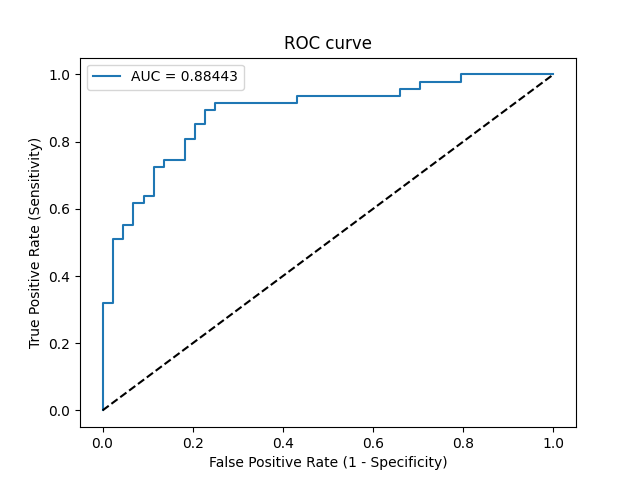

Source data for this figure (header and first rows):
Threshold, Sensitivity, Specificity, NPV, PPV
inf, 0.0, 1.0, 0.4835, 0
1.0, 0.04255, 1.0, 0.4944, 1.0
0.9399, 0.3191, 1.0, 0.5789, 1.0
0.9084, 0.3191, 0.9773, 0.5733, 0.9375
0.7158, 0.5106, 0.9773, 0.6515, 0.96
0.6629, 0.5106, 0.9545, 0.6462, 0.9231
0.6094, 0.5532, 0.9545, 0.6667, 0.9286
0.6026, 0.5532, 0.9318, 0.6613, 0.8966
0.539, 0.617, 0.9318, 0.6949, 0.9062
0.5276, 0.617, 0.9091, 0.6897, 0.8788
0.5248, 0.6383, 0.9091, 0.7018, 0.8824
0.5144, 0.6383, 0.8864, 0.6964, 0.8571
0.4971, 0.7234, 0.8864, 0.75, 0.8718
0.4968, 0.7234, 0.8636, 0.7451, 0.85
0.4933, 0.7447, 0.8636, 0.76, 0.8537
0.4719, 0.7447, 0.8182, 0.75, 0.814
0.4646, 0.8085, 0.8182, 0.8, 0.8261
0.4546, 0.8085, 0.7955, 0.7955, 0.8085
0.4474, 0.8511, 0.7955, 0.8333, 0.8163
0.4472, 0.8511, 0.7727, 0.8293, 0.8
0.4423, 0.8936, 0.7727, 0.8718, 0.8077
0.4341, 0.8936, 0.75, 0.8684, 0.7925
0.431, 0.9149, 0.75, 0.8919, 0.7963
0.3485, 0.9149, 0.5682, 0.8621, 0.6935
0.3461, 0.9362, 0.5682, 0.8929, 0.6984
0.1756, 0.9362, 0.3409, 0.8333, 0.6027
0.1718, 0.9574, 0.3409, 0.8824, 0.6081
0.1611, 0.9574, 0.2955, 0.8667, 0.5921
0.1395, 0.9787, 0.2955, 0.9286, 0.5974
0.06634, 0.9787, 0.2045, 0.9, 0.5679
0.03842, 1.0, 0.2045, 1.0, 0.5732
3.095867926694295e-132, 1.0, 0.0, 0, 0.5165
